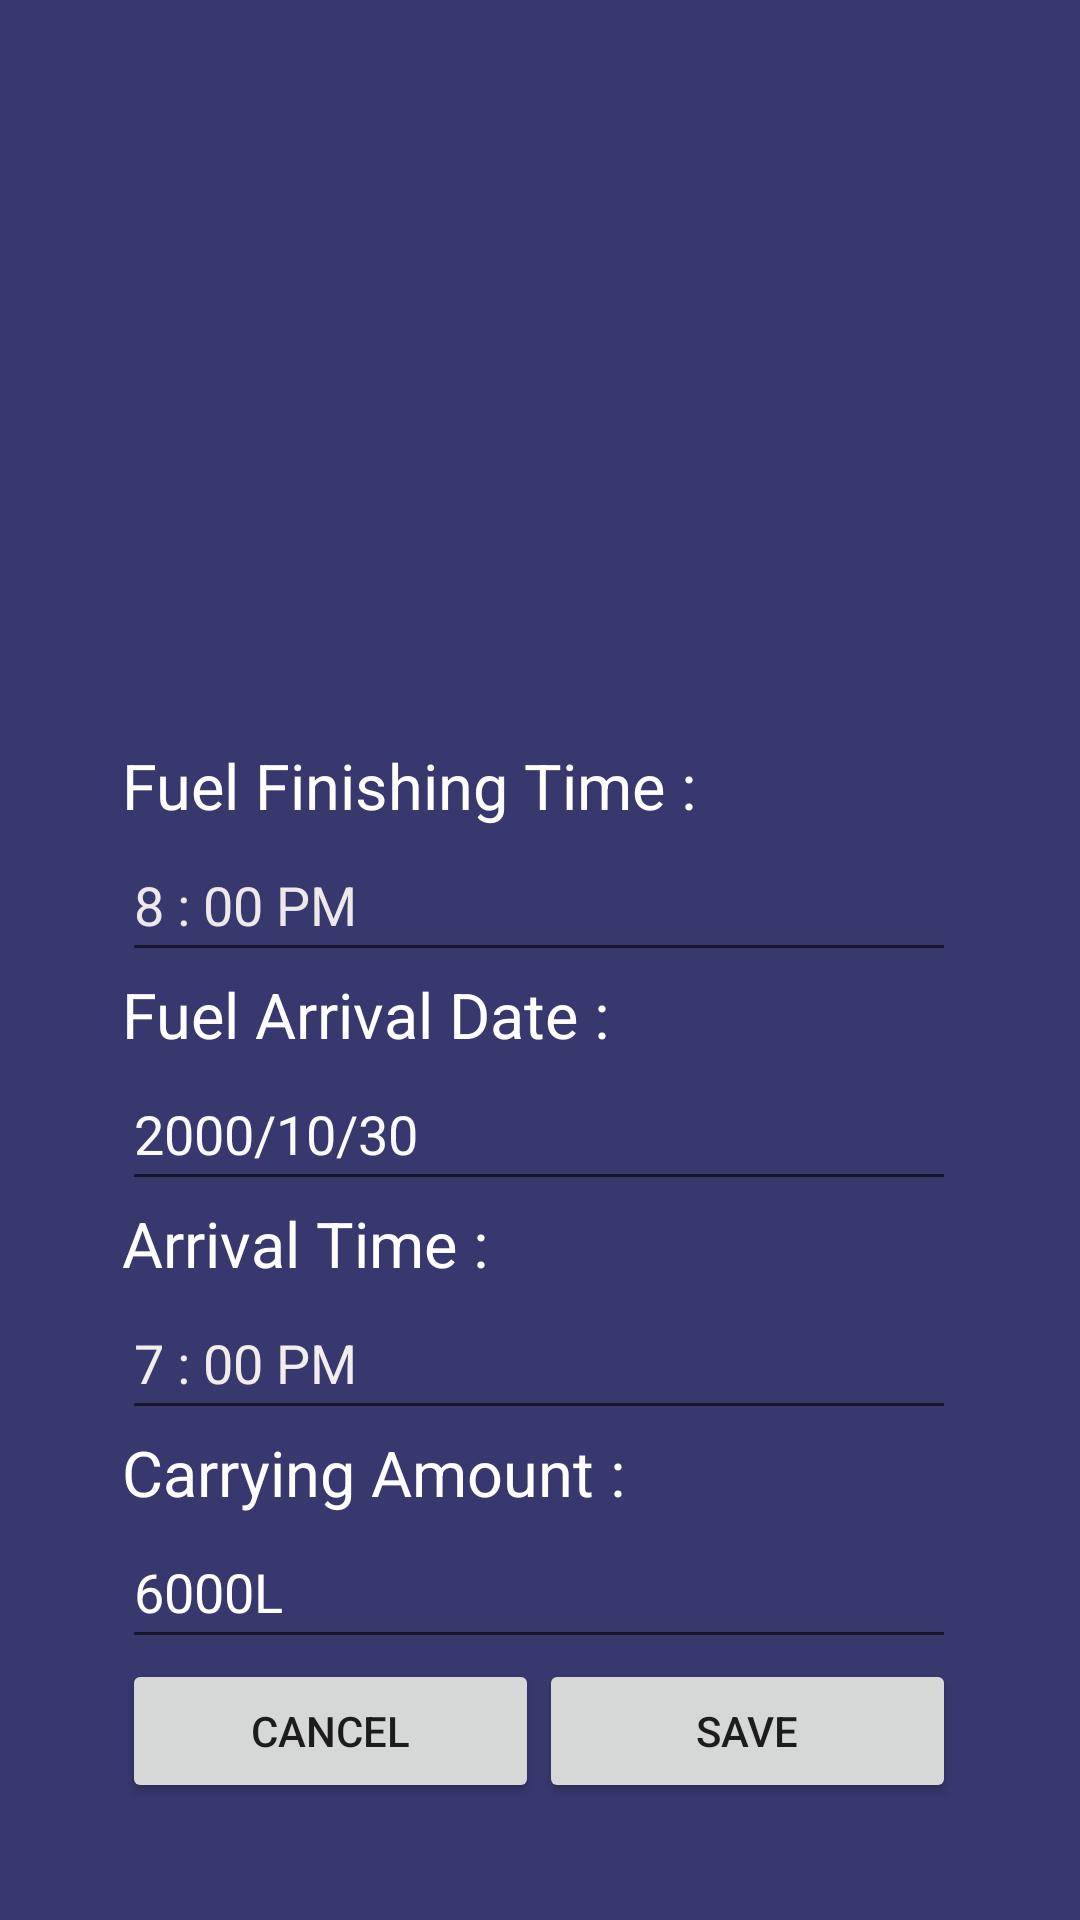

Produce the Android XML layout that renders to this screen, including the resource entries it uses.
<!-- AndroidManifest.xml: application theme AppTheme -->
<!-- res/layout/popupfor92.xml -->
<?xml version="1.0" encoding="utf-8"?>
<androidx.constraintlayout.widget.ConstraintLayout xmlns:android="http://schemas.android.com/apk/res/android"
    xmlns:app="http://schemas.android.com/apk/res-auto"
    xmlns:tools="http://schemas.android.com/tools"
    android:layout_width="match_parent"
    android:layout_height="match_parent"
    android:background="#37386e">

    <ImageView
        android:id="@+id/imageView12"
        android:layout_width="200dp"
        android:layout_height="200dp"
        android:layout_marginTop="44dp"
        android:background="@drawable/ic_baseline_local_gas_station_24"
        app:layout_constraintEnd_toEndOf="parent"
        app:layout_constraintHorizontal_bias="0.498"
        app:layout_constraintStart_toStartOf="parent"
        app:layout_constraintTop_toTopOf="parent"/>

    <LinearLayout
        android:layout_width="278dp"
        android:layout_height="369dp"
        android:orientation="vertical"
        app:layout_constraintBottom_toBottomOf="parent"
        app:layout_constraintEnd_toEndOf="parent"
        app:layout_constraintHorizontal_bias="0.496"
        app:layout_constraintStart_toStartOf="parent"
        app:layout_constraintTop_toBottomOf="@+id/imageView12"
        app:layout_constraintVertical_bias="0.135">

        <LinearLayout
            android:layout_width="match_parent"
            android:layout_height="wrap_content"
            android:orientation="vertical">

            <TextView
                android:id="@+id/textView8"
                android:layout_width="wrap_content"
                android:layout_height="match_parent"
                android:layout_weight="1"
                android:text="Fuel Finishing Time :"
                android:textColor="#FFFFFF"
                android:textSize="21dp" />

            <EditText
                android:id="@+id/editTextTextPopUpFuelFinishingTime"
                android:layout_width="match_parent"
                android:layout_height="wrap_content"
                android:layout_weight="1"
                android:ems="10"
                android:hint="8 : 00 PM"
                android:inputType="time"
                android:minHeight="48dp"
                android:textColor="#FDFBFB"
                android:textColorHint="#EDE9E9" />

        </LinearLayout>

        <LinearLayout
            android:layout_width="match_parent"
            android:layout_height="wrap_content"
            android:orientation="vertical">

            <TextView
                android:id="@+id/textView9"
                android:layout_width="wrap_content"
                android:layout_height="match_parent"
                android:layout_weight="1"
                android:text="Fuel Arrival Date :"
                android:textColor="#FFFFFF"
                android:textSize="21dp" />

            <EditText
                android:id="@+id/editTextTextPopUpFuelArrivalDate"
                android:layout_width="match_parent"
                android:layout_height="wrap_content"
                android:layout_weight="1"
                android:ems="10"
                android:hint="2000/10/30"
                android:inputType="date"
                android:minHeight="48dp"
                android:textColor="#F6F0F0"
                android:textColorHint="#FBFAFA" />

        </LinearLayout>

        <LinearLayout
            android:layout_width="match_parent"
            android:layout_height="wrap_content"
            android:orientation="vertical">

            <TextView
                android:id="@+id/textView10"
                android:layout_width="wrap_content"
                android:layout_height="match_parent"
                android:layout_weight="1"
                android:text="Arrival Time :"
                android:textColor="#FFFFFF"
                android:textSize="21dp" />

            <EditText
                android:id="@+id/editTextTextPopUpFuelArrivalTime"
                android:layout_width="match_parent"
                android:layout_height="wrap_content"
                android:layout_weight="1"
                android:ems="10"
                android:hint="7 : 00 PM"
                android:inputType="time"
                android:minHeight="48dp"
                android:textColor="#F8F5F5"
                android:textColorHint="#F1EDED" />

        </LinearLayout>

        <LinearLayout
            android:layout_width="match_parent"
            android:layout_height="wrap_content"
            android:orientation="vertical">

            <TextView
                android:id="@+id/textView11"
                android:layout_width="wrap_content"
                android:layout_height="match_parent"
                android:layout_weight="1"
                android:text="Carrying Amount :"
                android:textColor="#FFFFFF"
                android:textSize="21dp" />

            <EditText
                android:id="@+id/editTextTextPopUpFuelAmount"
                android:layout_width="match_parent"
                android:layout_height="wrap_content"
                android:layout_weight="1"
                android:ems="10"
                android:hint="6000L"
                android:inputType="textPersonName"
                android:minHeight="48dp"
                android:textColor="#FBFAFA"
                android:textColorHint="#FFFEFE" />

        </LinearLayout>

        <LinearLayout
            android:layout_width="match_parent"
            android:layout_height="match_parent"
            android:orientation="horizontal">

            <Button
                android:id="@+id/btnPopUpCancel"
                android:layout_width="wrap_content"
                android:layout_height="wrap_content"
                android:layout_weight="1"
                android:text="Cancel" />

            <Button
                android:id="@+id/btnPopUpSave"
                android:layout_width="wrap_content"
                android:layout_height="wrap_content"
                android:layout_weight="1"
                android:text="Save" />
        </LinearLayout>
    </LinearLayout>
</androidx.constraintlayout.widget.ConstraintLayout>
<!-- resources referenced by this layout -->
<resources>
  <style name="AppTheme" parent="Theme.AppCompat.DayNight.NoActionBar">
          
          <item name="colorPrimary">@color/colorPrimary</item>
          <item name="colorPrimaryDark">@color/colorPrimaryDark</item>
          <item name="colorAccent">@color/colorAccent</item>
      </style>
  <!-- not gathered from this repository: default colours our renderer supplied (Android Studio template values) -->
  <color name="colorPrimary">#FF6200EE</color>
  <color name="colorPrimaryDark">#FF3700B3</color>
  <color name="colorAccent">#FF03DAC5</color>
</resources>
